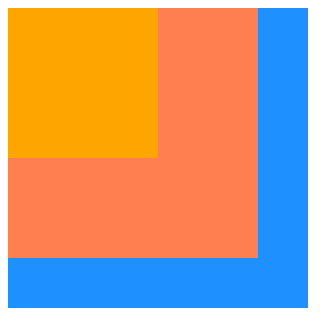
D3 v7 page, settled after 480 driven frames (8 s of simulated time); the page loaded 1 data file(s).


  const svg = d3.select('svg')

  d3.json('data.json').then((data) => {
    // bind data
    const rect = svg.selectAll('rect')
      .data(data)

    // handle default data
    rect
      .attr('width', (d) => d.width)
      .attr('height', (d) => d.height)
      .attr('fill', (d) => d.color);

    // handle extra data
    rect.enter().append('rect')
      .attr('width', (d) => d.width)
      .attr('height', (d) => d.height)
      .attr('fill', (d) => d.color);

  })



### data: data.json
[
 {
  "width": 300,
  "height": 300,
  "color": "dodgerBlue"
 },
 {
  "width": 250,
  "height": 250,
  "color": "coral"
 },
 {
  "width": 150,
  "height": 150,
  "color": "orange"
 }
]